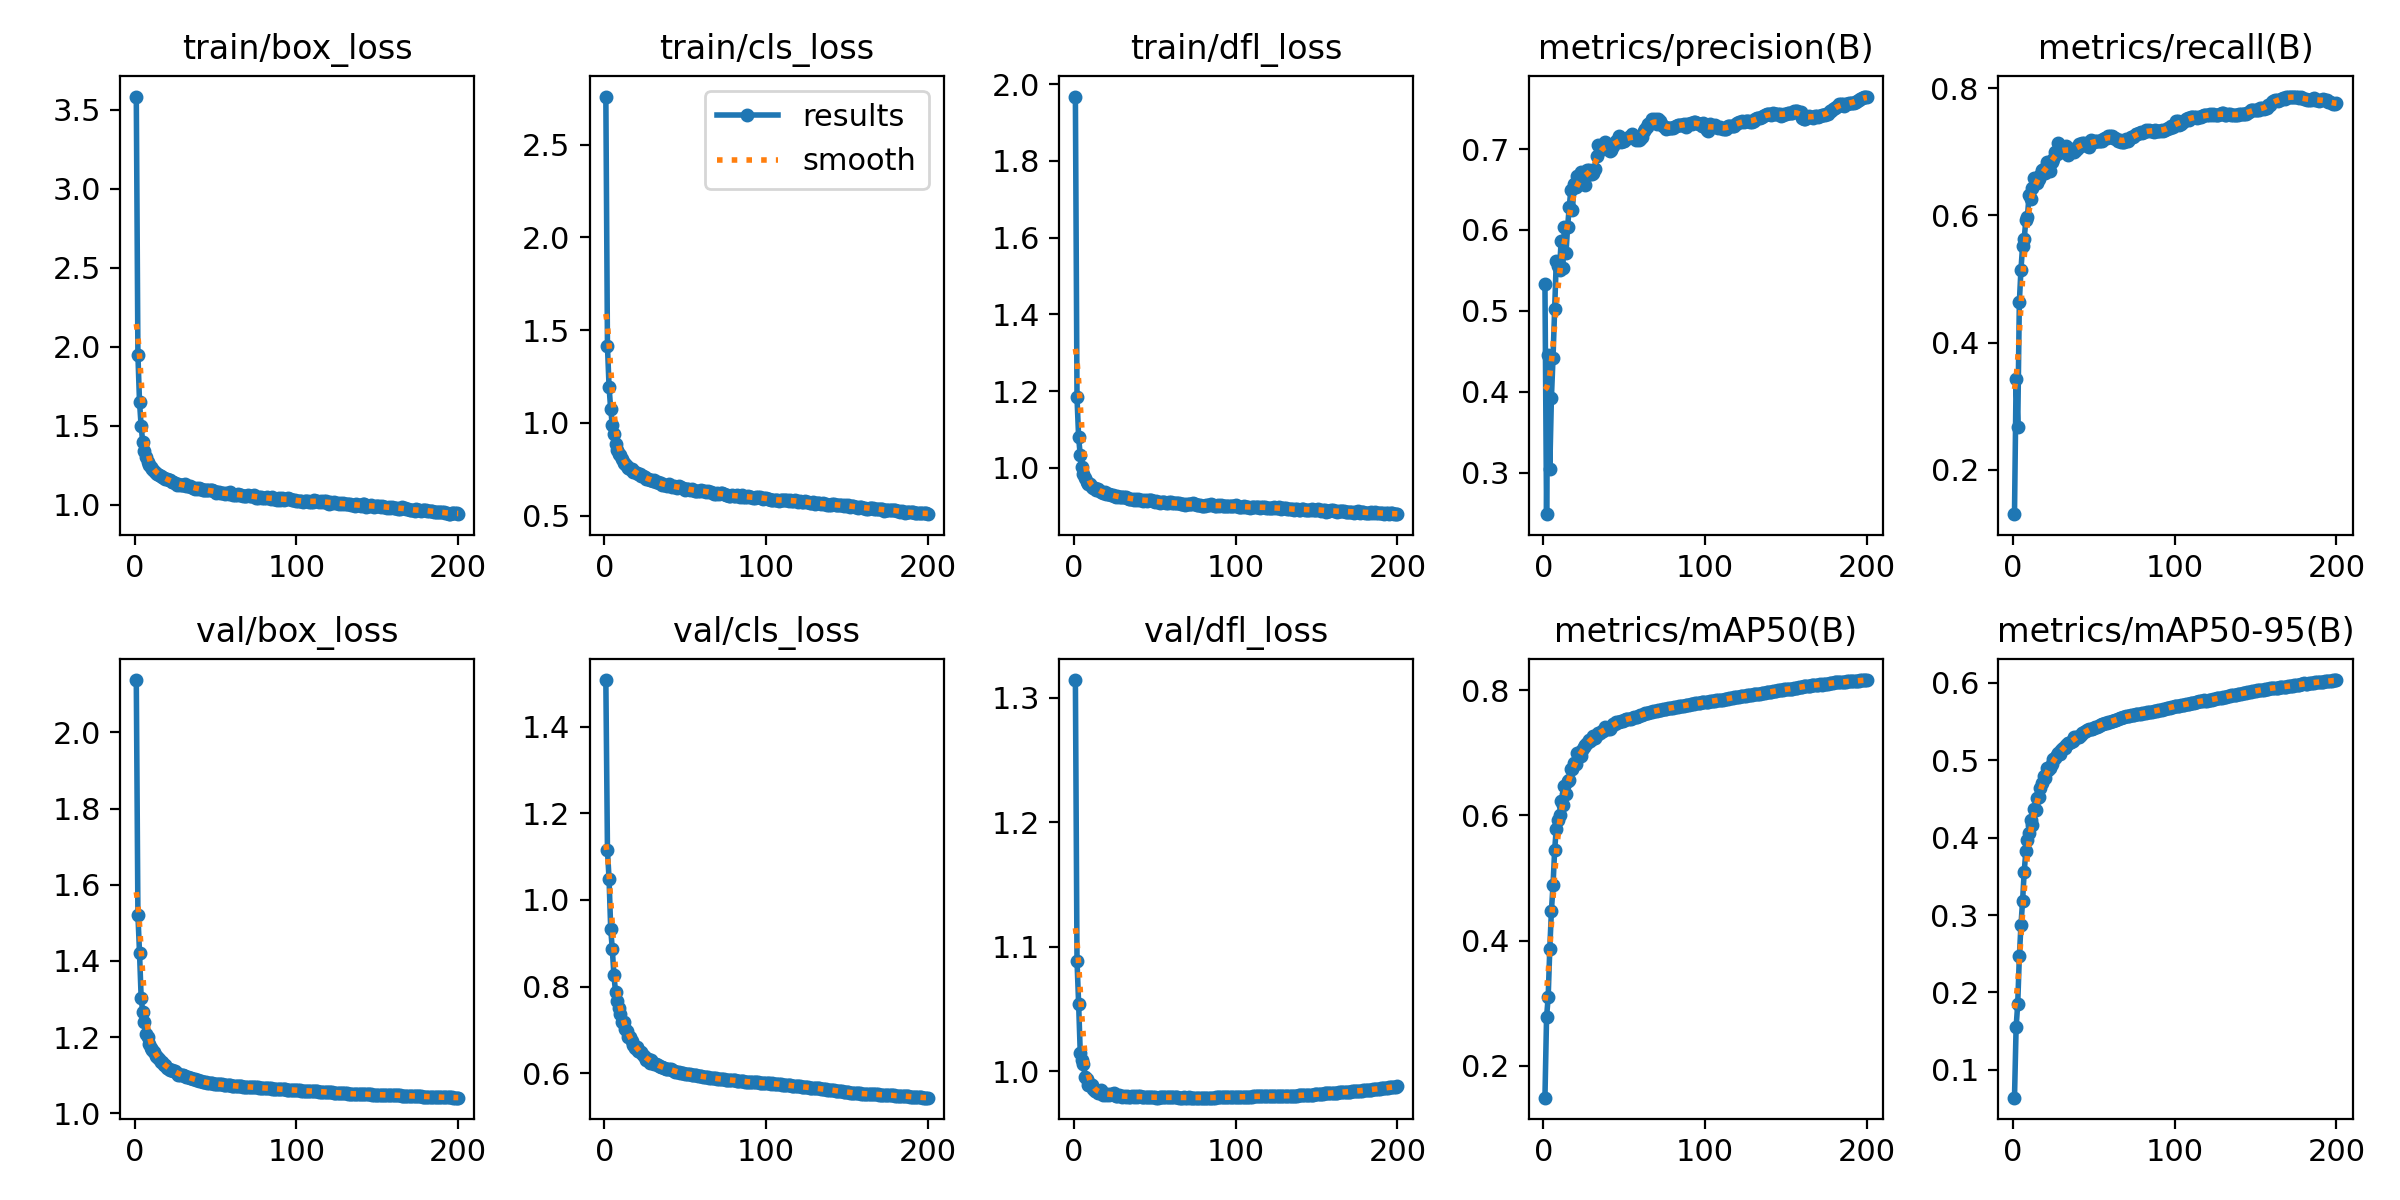

Values plotted in this chart, from the file beside it:
epoch, time, train/box_loss, train/cls_loss, train/dfl_loss, metrics/precision(B), metrics/recall(B), metrics/mAP50(B), metrics/mAP50-95(B), val/box_loss, val/cls_loss, val/dfl_loss, lr/pg0, lr/pg1, lr/pg2
1, 169.1, 3.583, 2.759, 1.968, 0.5336, 0.1303, 0.1492, 0.06398, 2.138, 1.508, 1.314, 0.07003, 0.00333, 0.00333
2, 329.9, 1.95, 1.413, 1.184, 0.2485, 0.3426, 0.2776, 0.1547, 1.522, 1.114, 1.089, 0.03999, 0.006631, 0.006631
3, 487.6, 1.649, 1.193, 1.08, 0.4452, 0.2676, 0.3095, 0.1853, 1.422, 1.048, 1.054, 0.009928, 0.009898, 0.009898
4, 643.3, 1.497, 1.073, 1.033, 0.3049, 0.4634, 0.3873, 0.2467, 1.304, 0.9339, 1.015, 0.009851, 0.009851, 0.009851
5, 797.9, 1.393, 0.9879, 1.002, 0.3925, 0.515, 0.4474, 0.2868, 1.265, 0.8856, 1.009, 0.009802, 0.009802, 0.009802
6, 951.5, 1.339, 0.9416, 0.9855, 0.4423, 0.5514, 0.4883, 0.3182, 1.24, 0.8266, 1.006, 0.009753, 0.009753, 0.009753
7, 1107, 1.303, 0.8883, 0.9727, 0.5024, 0.5631, 0.5445, 0.3559, 1.207, 0.787, 0.9956, 0.009703, 0.009703, 0.009703
8, 1261, 1.273, 0.8556, 0.9624, 0.5615, 0.5923, 0.5786, 0.3822, 1.2, 0.7664, 0.9939, 0.009654, 0.009654, 0.009654
9, 1415, 1.25, 0.8314, 0.9576, 0.556, 0.5977, 0.5928, 0.3972, 1.182, 0.7494, 0.9891, 0.009604, 0.009604, 0.009604
10, 1567, 1.237, 0.8254, 0.9574, 0.5505, 0.6321, 0.5998, 0.4059, 1.173, 0.7372, 0.9899, 0.009555, 0.009555, 0.009555
11, 1722, 1.223, 0.8027, 0.9503, 0.5859, 0.6265, 0.6237, 0.4223, 1.167, 0.7173, 0.989, 0.009505, 0.009505, 0.009505
12, 1876, 1.212, 0.7826, 0.9473, 0.5527, 0.6437, 0.616, 0.4168, 1.16, 0.7184, 0.9856, 0.009456, 0.009456, 0.009456
13, 2032, 1.202, 0.7778, 0.9487, 0.604, 0.6582, 0.6472, 0.4375, 1.151, 0.7012, 0.9838, 0.009406, 0.009406, 0.009406
14, 2192, 1.195, 0.7686, 0.9438, 0.5712, 0.6543, 0.634, 0.4354, 1.147, 0.6973, 0.9841, 0.009357, 0.009357, 0.009357
15, 2346, 1.19, 0.7588, 0.944, 0.6035, 0.6509, 0.6556, 0.4512, 1.142, 0.6837, 0.9821, 0.009307, 0.009307, 0.009307
16, 2502, 1.178, 0.7524, 0.9392, 0.6278, 0.657, 0.6569, 0.4521, 1.135, 0.6835, 0.982, 0.009258, 0.009258, 0.009258
17, 2673, 1.178, 0.7517, 0.9384, 0.6492, 0.6633, 0.6736, 0.4644, 1.134, 0.6748, 0.9844, 0.009208, 0.009208, 0.009208
18, 2865, 1.168, 0.7348, 0.9358, 0.6253, 0.6715, 0.6745, 0.4707, 1.126, 0.6647, 0.9808, 0.009158, 0.009158, 0.009158
19, 3038, 1.162, 0.7344, 0.9372, 0.6564, 0.6726, 0.6832, 0.4795, 1.126, 0.6574, 0.9816, 0.009109, 0.009109, 0.009109
20, 3216, 1.16, 0.729, 0.9332, 0.653, 0.6671, 0.6822, 0.4778, 1.12, 0.6601, 0.9811, 0.009059, 0.009059, 0.009059
21, 3392, 1.156, 0.7225, 0.9313, 0.6671, 0.6842, 0.7003, 0.4899, 1.117, 0.6507, 0.9812, 0.00901, 0.00901, 0.00901
22, 3575, 1.156, 0.7255, 0.9327, 0.6602, 0.6782, 0.6946, 0.4881, 1.114, 0.6498, 0.9809, 0.00896, 0.00896, 0.00896
23, 3749, 1.142, 0.7129, 0.9297, 0.6723, 0.6703, 0.6953, 0.4895, 1.114, 0.6489, 0.9813, 0.008911, 0.008911, 0.008911
24, 3926, 1.143, 0.7116, 0.9286, 0.6606, 0.6842, 0.7036, 0.4951, 1.111, 0.6415, 0.9819, 0.008861, 0.008861, 0.008861
25, 4097, 1.139, 0.7058, 0.9278, 0.6693, 0.6884, 0.7093, 0.5016, 1.111, 0.6366, 0.9825, 0.008812, 0.008812, 0.008812
26, 4281, 1.127, 0.695, 0.9237, 0.6563, 0.6998, 0.7117, 0.5036, 1.106, 0.6315, 0.9798, 0.008762, 0.008762, 0.008762
27, 4470, 1.129, 0.699, 0.9268, 0.6743, 0.6958, 0.7161, 0.5072, 1.102, 0.6322, 0.9796, 0.008713, 0.008713, 0.008713
28, 4630, 1.125, 0.6933, 0.9239, 0.6747, 0.7142, 0.7209, 0.5101, 1.101, 0.6242, 0.9806, 0.008663, 0.008663, 0.008663
29, 4785, 1.127, 0.693, 0.9238, 0.6691, 0.7025, 0.7185, 0.5087, 1.102, 0.63, 0.98, 0.008614, 0.008614, 0.008614
30, 4947, 1.126, 0.6877, 0.9243, 0.669, 0.6999, 0.7227, 0.5134, 1.101, 0.624, 0.9794, 0.008564, 0.008564, 0.008564
31, 5131, 1.128, 0.6904, 0.9249, 0.6704, 0.7019, 0.7262, 0.5159, 1.097, 0.6203, 0.98, 0.008515, 0.008515, 0.008515
32, 5304, 1.12, 0.6835, 0.9239, 0.6755, 0.7017, 0.7239, 0.5163, 1.095, 0.6219, 0.9789, 0.008466, 0.008466, 0.008466
33, 5481, 1.117, 0.6807, 0.9215, 0.6917, 0.7098, 0.7284, 0.5198, 1.095, 0.6179, 0.9802, 0.008416, 0.008416, 0.008416
34, 5665, 1.115, 0.6758, 0.9198, 0.7055, 0.6955, 0.7319, 0.5227, 1.093, 0.6164, 0.9795, 0.008367, 0.008367, 0.008367
35, 5845, 1.113, 0.6754, 0.9199, 0.7008, 0.7041, 0.7318, 0.5224, 1.092, 0.6153, 0.9795, 0.008317, 0.008317, 0.008317
36, 6000, 1.107, 0.6669, 0.92, 0.7018, 0.7037, 0.734, 0.5233, 1.091, 0.6136, 0.9797, 0.008268, 0.008268, 0.008268
37, 6154, 1.102, 0.6645, 0.9167, 0.7007, 0.7012, 0.7345, 0.5255, 1.089, 0.6119, 0.9794, 0.008218, 0.008218, 0.008218
38, 6307, 1.104, 0.6657, 0.9193, 0.709, 0.6994, 0.7405, 0.53, 1.088, 0.6106, 0.9797, 0.008169, 0.008169, 0.008169
39, 6460, 1.097, 0.6615, 0.9173, 0.706, 0.7031, 0.7397, 0.5297, 1.087, 0.6103, 0.9793, 0.008119, 0.008119, 0.008119
40, 6613, 1.105, 0.6729, 0.9195, 0.7024, 0.7058, 0.7382, 0.53, 1.085, 0.6088, 0.9797, 0.00807, 0.00807, 0.00807
41, 6766, 1.098, 0.6598, 0.9161, 0.6978, 0.7125, 0.7382, 0.5308, 1.084, 0.609, 0.9797, 0.00802, 0.00802, 0.00802
42, 6921, 1.095, 0.6564, 0.9171, 0.6994, 0.7129, 0.7413, 0.5328, 1.083, 0.6077, 0.9794, 0.007971, 0.007971, 0.007971
43, 7075, 1.091, 0.6572, 0.9137, 0.7041, 0.7142, 0.7451, 0.536, 1.082, 0.6054, 0.9792, 0.007921, 0.007921, 0.007921
44, 7229, 1.091, 0.6547, 0.9159, 0.7074, 0.7133, 0.7466, 0.5365, 1.081, 0.6038, 0.9789, 0.007872, 0.007872, 0.007872
45, 7383, 1.091, 0.6513, 0.9147, 0.7105, 0.7126, 0.7489, 0.5376, 1.081, 0.6029, 0.9788, 0.007822, 0.007822, 0.007822
46, 7537, 1.092, 0.6594, 0.9166, 0.7118, 0.7098, 0.7496, 0.5395, 1.08, 0.6016, 0.9788, 0.007772, 0.007772, 0.007772
47, 7700, 1.093, 0.6528, 0.9153, 0.7166, 0.7072, 0.7498, 0.5401, 1.079, 0.6006, 0.9789, 0.007723, 0.007723, 0.007723
48, 7872, 1.09, 0.6492, 0.916, 0.7087, 0.7184, 0.751, 0.5409, 1.079, 0.6005, 0.9792, 0.007673, 0.007673, 0.007673
49, 8029, 1.087, 0.6479, 0.9143, 0.7104, 0.7154, 0.751, 0.5406, 1.078, 0.5998, 0.9791, 0.007624, 0.007624, 0.007624
50, 8182, 1.075, 0.6395, 0.912, 0.7104, 0.7158, 0.7521, 0.5416, 1.078, 0.5991, 0.979, 0.007574, 0.007574, 0.007574
51, 8339, 1.08, 0.6446, 0.9135, 0.7122, 0.7169, 0.7539, 0.5433, 1.077, 0.5982, 0.9787, 0.007525, 0.007525, 0.007525
52, 8493, 1.077, 0.6438, 0.9122, 0.714, 0.7162, 0.7537, 0.5437, 1.077, 0.5977, 0.9786, 0.007476, 0.007476, 0.007476
53, 8648, 1.07, 0.6398, 0.9099, 0.715, 0.7167, 0.7542, 0.5446, 1.076, 0.597, 0.9789, 0.007426, 0.007426, 0.007426
54, 8803, 1.076, 0.6444, 0.9115, 0.7156, 0.7174, 0.7547, 0.5455, 1.076, 0.5967, 0.9788, 0.007377, 0.007377, 0.007377
55, 8960, 1.071, 0.638, 0.9106, 0.7183, 0.7177, 0.7551, 0.5463, 1.075, 0.5959, 0.9788, 0.007327, 0.007327, 0.007327
56, 9114, 1.069, 0.6314, 0.9106, 0.7162, 0.7195, 0.7563, 0.5471, 1.074, 0.5952, 0.9788, 0.007278, 0.007278, 0.007278
57, 9269, 1.07, 0.6332, 0.9096, 0.7114, 0.7224, 0.7569, 0.5476, 1.074, 0.5947, 0.9789, 0.007228, 0.007228, 0.007228
58, 9453, 1.068, 0.6329, 0.9092, 0.7147, 0.7217, 0.7576, 0.5484, 1.074, 0.594, 0.9789, 0.007178, 0.007178, 0.007178
59, 9640, 1.079, 0.6312, 0.9112, 0.7115, 0.7256, 0.7588, 0.5492, 1.073, 0.5933, 0.979, 0.007129, 0.007129, 0.007129
60, 9825, 1.065, 0.636, 0.9104, 0.7128, 0.7247, 0.7597, 0.5498, 1.073, 0.5924, 0.979, 0.007079, 0.007079, 0.007079
... 140 more rows
